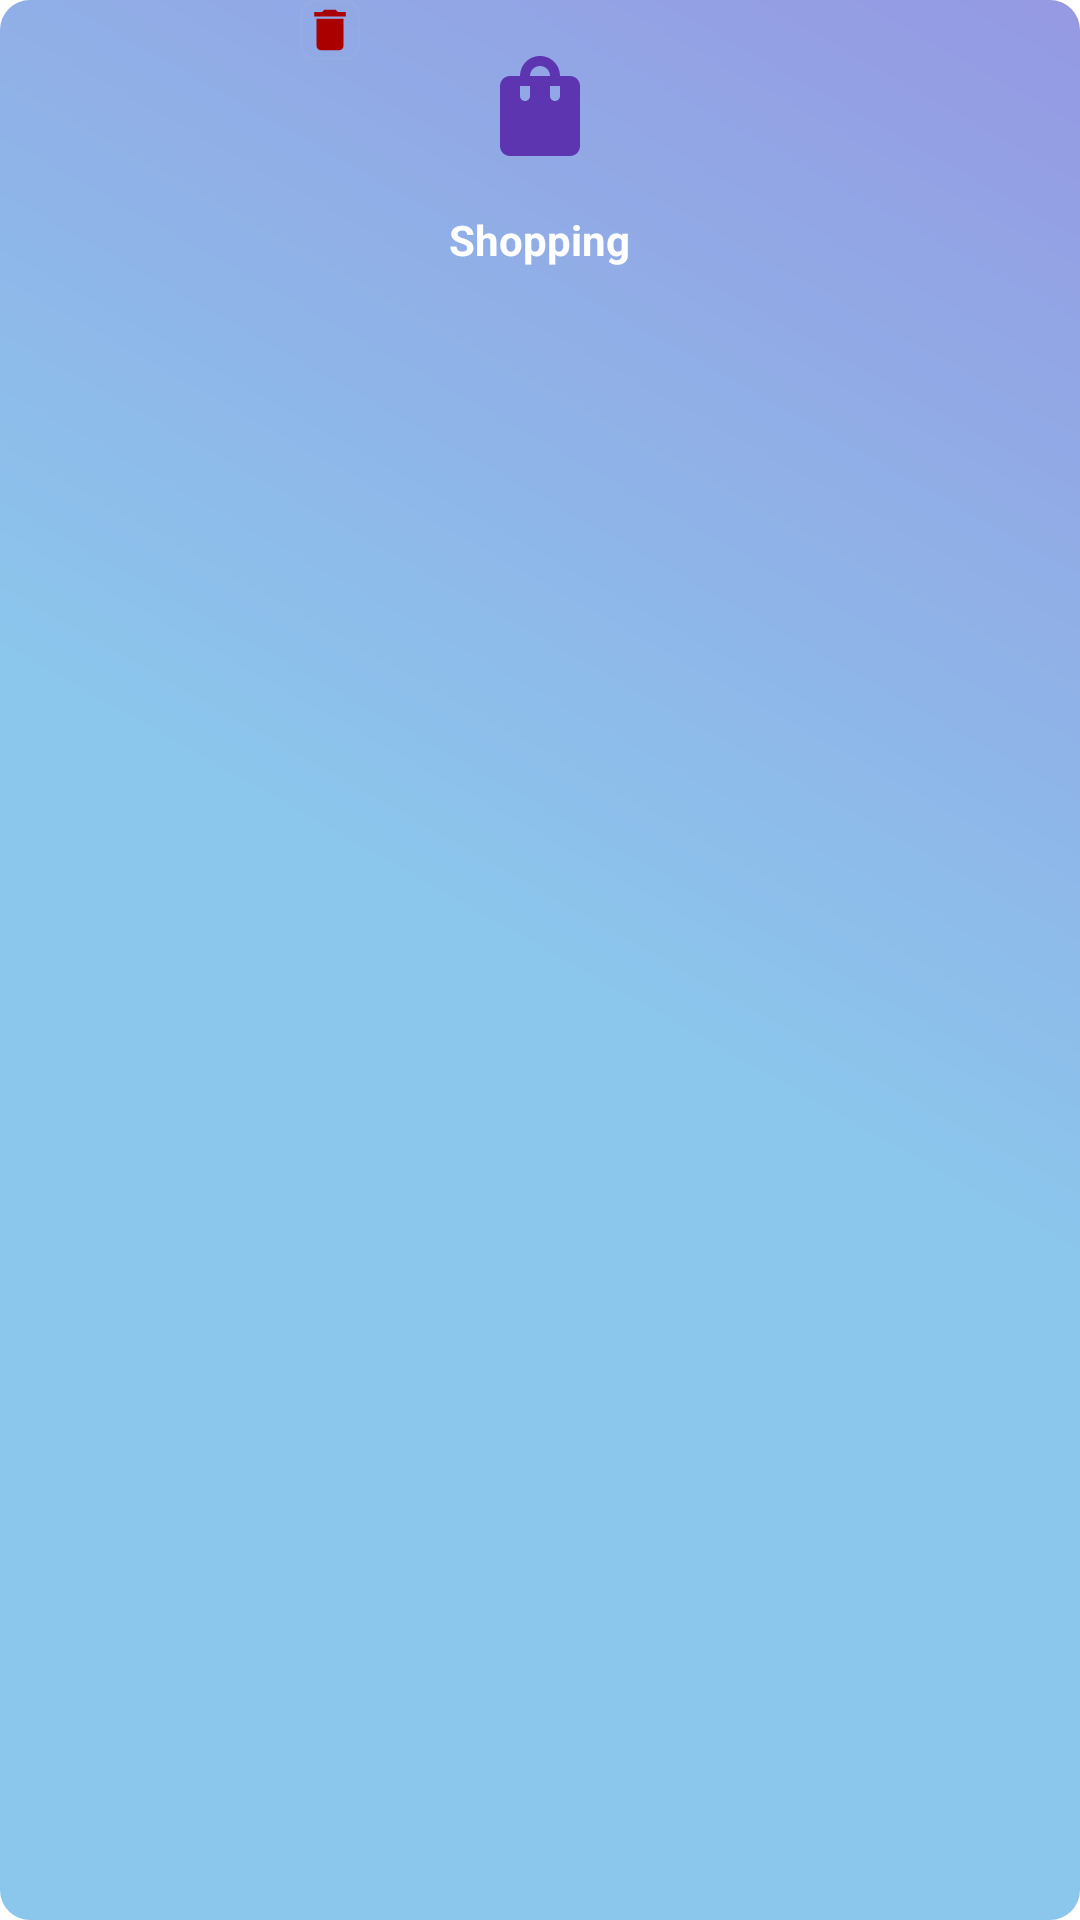

Produce the Android XML layout that renders to this screen, including the resource entries it uses.
<!-- AndroidManifest.xml: application theme Theme.ExpenseManager -->
<!-- res/layout/layout_category.xml -->
<?xml version="1.0" encoding="utf-8"?>
<LinearLayout xmlns:android="http://schemas.android.com/apk/res/android"
    xmlns:app="http://schemas.android.com/apk/res-auto"
    xmlns:tools="http://schemas.android.com/tools"
    android:layout_width="120dp"
    android:layout_height="100dp"
    android:layout_margin="8dp"
    android:id="@+id/categorylayout"
    android:background="@drawable/background_category"
    android:orientation="vertical">

    <LinearLayout
        android:layout_width="wrap_content"
        android:layout_height="wrap_content"
        android:background="@drawable/background_layout"
        android:padding="1dp"
        android:layout_marginLeft="100dp">
        <ImageView
            android:id="@+id/btn_delete"
            android:layout_gravity="right"
            android:layout_width="wrap_content"
            android:layout_height="wrap_content"
            android:src="@drawable/ic_delete" />

    </LinearLayout>

    <ImageView
        android:id="@+id/cat_img"
        android:layout_width="40dp"
        android:layout_height="70dp"
        android:layout_gravity="center"
        android:backgroundTint="@color/red"
        android:layout_marginTop="-20dp"
        android:src="@drawable/ic_shopping" />

    <TextView
        android:id="@+id/cat_title"
        style="@style/TextAppearance.AppCompat.Body1"
        android:layout_width="wrap_content"
        android:layout_height="wrap_content"
        android:layout_gravity="center"
        android:text="Shopping"
        android:textColor="@color/white"
        android:textStyle="bold"
        />






</LinearLayout>
<!-- resources referenced by this layout -->
<resources>
  <color name="red">#C60404</color>
  <color name="white">#FFFFFFFF</color>
  <!-- drawable background_category (drawable-v24) -->
  <?xml version="1.0" encoding="utf-8"?>
  <shape xmlns:android="http://schemas.android.com/apk/res/android"
      android:shape="rectangle"
      android:thickness="12dp"
      >
  
      <solid android:color="@color/white"/>
      <corners
          android:radius="10dp"
          >
  
      </corners>
      <gradient
  
          android:angle="45"
          android:centerColor="#8bc6ec"
          android:endColor="#9599e2"
          android:startColor="#8bc6ec"
          android:type="linear" />
  
  
  
  
  
  </shape>
  <!-- drawable background_layout (drawable) -->
  <?xml version="1.0" encoding="utf-8"?>
  <shape
      xmlns:android="http://schemas.android.com/apk/res/android"
      android:shape="rectangle">
  
  
      <gradient
          android:startColor="#A8FF0000"
          android:centerColor="#9EFF00D5"
          android:endColor="#903700FF"
          />
  
  </shape>
  <!-- drawable ic_delete (drawable) -->
  <vector xmlns:android="http://schemas.android.com/apk/res/android"
      android:width="18dp"
      android:height="18dp"
      android:tint="#AA0000"
      android:viewportWidth="24"
      android:viewportHeight="24">
      <path
          android:fillColor="#770202"
          android:pathData="M6,19c0,1.1 0.9,2 2,2h8c1.1,0 2,-0.9 2,-2V7H6v12zM19,4h-3.5l-1,-1h-5l-1,1H5v2h14V4z" />
  </vector>
  <!-- drawable ic_shopping (drawable) -->
  <vector xmlns:android="http://schemas.android.com/apk/res/android"
      android:width="30dp"
      android:height="30dp"
      android:tint="#5E35B1"
      android:viewportWidth="24"
      android:viewportHeight="24">
      <path
          android:fillColor="@android:color/white"
          android:pathData="M18,6h-2c0,-2.21 -1.79,-4 -4,-4S8,3.79 8,6H6C4.9,6 4,6.9 4,8v12c0,1.1 0.9,2 2,2h12c1.1,0 2,-0.9 2,-2V8C20,6.9 19.1,6 18,6zM10,10c0,0.55 -0.45,1 -1,1s-1,-0.45 -1,-1V8h2V10zM12,4c1.1,0 2,0.9 2,2h-4C10,4.9 10.9,4 12,4zM16,10c0,0.55 -0.45,1 -1,1s-1,-0.45 -1,-1V8h2V10z" />
  </vector>
  <style name="Theme.ExpenseManager" parent="Theme.MaterialComponents.DayNight.NoActionBar">
          
          <item name="colorPrimary">@color/purple_500</item>
          <item name="colorPrimaryVariant">@color/white</item>
          <item name="colorOnPrimary">@color/white</item>
          
          <item name="colorSecondary">@color/calender</item>
          <item name="colorSecondaryVariant">@color/calender</item>
          <item name="colorOnSecondary">@color/black</item>
          
          <item name="android:statusBarColor" tools:targetApi="l">#66FFFFFF</item>
          
      </style>
  <color name="purple_500">#FF6200EE</color>
  <color name="calender">#8bc6ec</color>
  <color name="black">#FF000000</color>
</resources>
